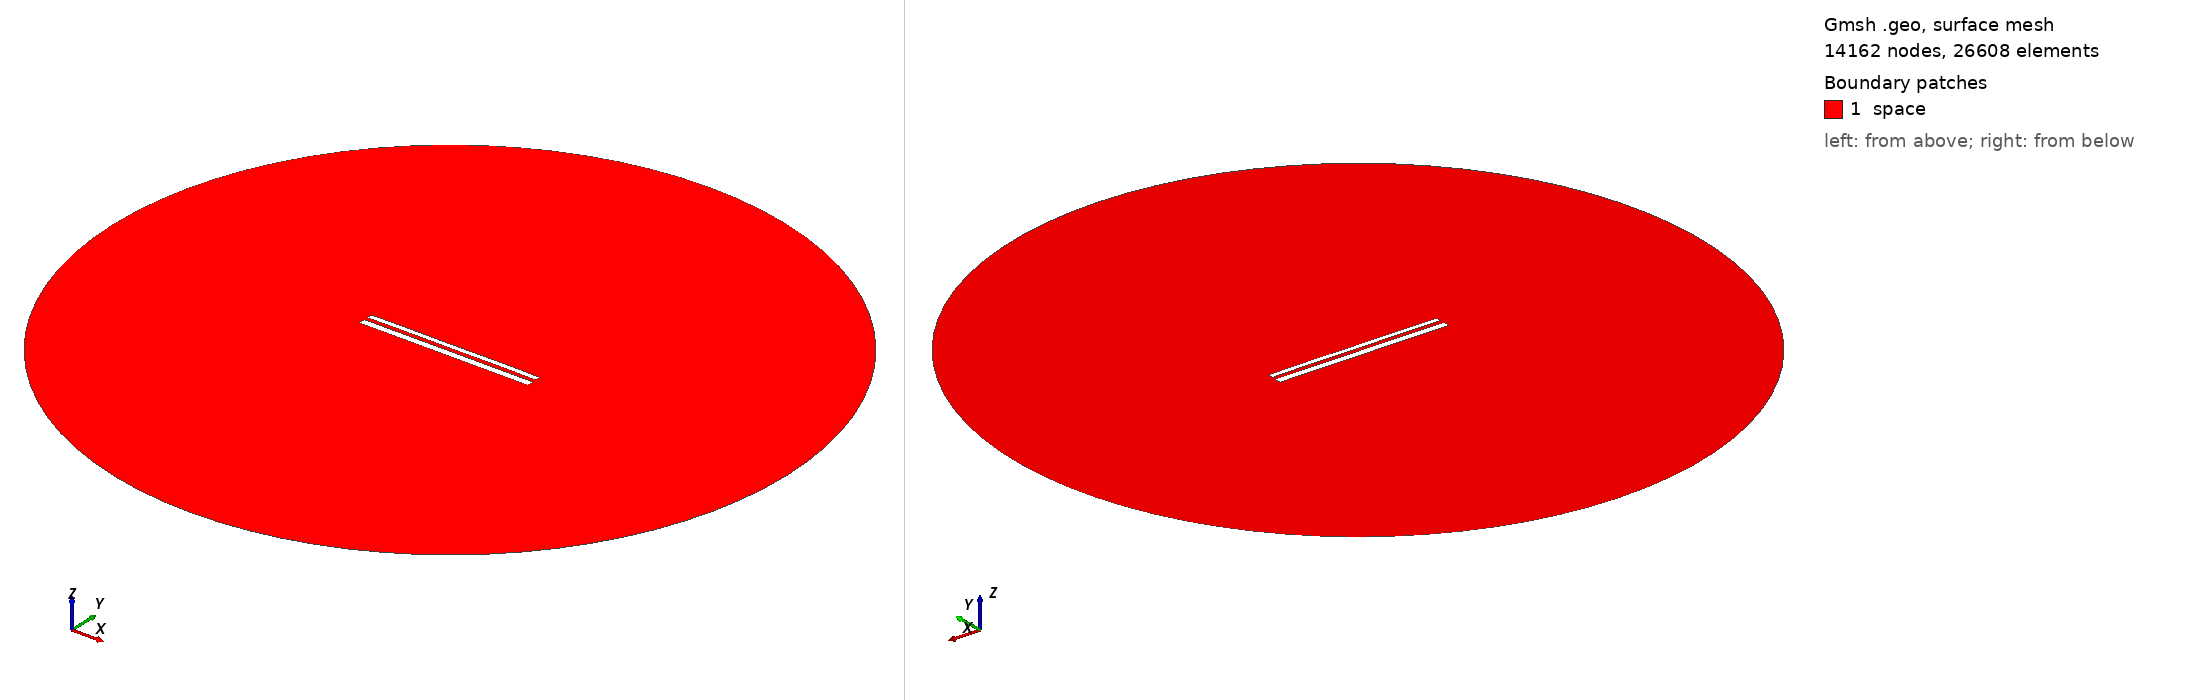

Gmsh geometry script, surface-meshed: 14162 nodes, 26608 surface elements. Boundary patches (legend numbers): 1 space. Left view from above one corner, right view from below the opposite corner. Legend entries are the model's physical surfaces. The drawing asked Gmsh for element sizes between 1% and 20% of the model's largest extent; the script's own settings can give other sizes.

=== 11089.geo (drawn) ===
//---------------------------------------
// Geometry kernel
//---------------------------------------

SetFactory("OpenCASCADE");



//---------------------------------------
// Parameters of the geometry
//---------------------------------------

// Overetch of the upper plate
overetch = 0.375;

// Distance between the plates
distance = 2.0;

// Discretization over the x axis (for the deformation)
nx = 50; 

// Length of the plate
L = 100 - overetch; 

// Number of modes
n = 4; 

// 1st mode coefficient
coeff(1) = 0.07499999999999998;
beta(1) = 0.596864 * 3.1415926535 / L;

// 2nd mode coefficient
coeff(2) = 0.07499999999999998;
beta(2) = 1.49418 * 3.1415926535 / L;

// 3rd mode coefficient
coeff(3) = 0.0;
beta(3) = 2.50025 * 3.1415926535 / L;

// 4th mode coefficient
coeff(4) = 0.07499999999999998;
beta(4) = 3.49999 * 3.1415926535 / L;



//---------------------------------------
// Upper plate (deformed rectangle)
//---------------------------------------

// Coordiantes of the upper plate
xmin = -50;
xmax = 50 - overetch;

// Height of the upper plate
yheight = 4 - 2 * overetch;

// Indexes of the points
UpperID[] = {};
LowerID[] = {};
LeftID[] = {};
RightID[] = {};

// Point index
p = 1;

// Horizontal edges
For i In {1:nx}
    x = xmin + (i-1)*(xmax - xmin)/(nx-1);

    y_bottom = distance / 2 + overetch;
    For j In {1:n}
        C = (Cosh(beta(j)*L) + Cos(beta(j)*L)) / (Sinh(beta(j)*L) + Sin(beta(j)*L));
        y_bottom  = y_bottom + coeff(j) * (Cosh(beta(j)*(x+50)) - Cos(beta(j)*(x+50)) - C * (Sinh(beta(j)*(x+50)) - Sin(beta(j)*(x+50))));
    EndFor

    y_top = y_bottom + yheight;

    Point(p) = {x, y_top, 0, 1.0};
    UpperID[i] = p;
    p = p + 1;

    Point(p) = {x, y_bottom, 0, 1.0};
    LowerID[i] = p;
    p = p + 1;
EndFor

// Create point lists
UpperPts[] = {}; LowerPts[] = {};
For i In {1:nx}
  UpperPts[] += {UpperID[i]};
  LowerPts[] += {LowerID[i]};
EndFor

// Build splines
Spline(1) = {UpperPts[]};
Spline(2) = {LowerPts[]};
Line(3) = {LowerPts[nx-1], UpperPts[nx-1]};
Line(4) = {LowerPts[0], UpperPts[0]};

// Build the plane surface
Curve Loop(1) = {2, 3, -1, -4};
Plane Surface(1) = {1};



//---------------------------------------
// Lower plate (rectangle)
//---------------------------------------

// Vertices
Point(1001) = {-50, -1, 0, 1.0};
Point(1002) = { 50, -1, 0, 1.0};
Point(1003) = { 50,  -5, 0, 1.0};
Point(1004) = {-50,  -5, 0, 1.0};

// Edges
Line(5) = {1001, 1002};
Line(6) = {1002, 1003};
Line(7) = {1003, 1004};
Line(8) = {1004, 1001};

// Plane surface
Line Loop(2) = {5, 6, 7, 8};
Plane Surface(2) = {2}; 



//---------------------------------------
// Outer (fictious) boundary
//---------------------------------------

// Points
Point(1005) = {0, 0, 0};       // Center
Point(1006) = {200, 0, 0};     // Start point
Point(1007) = {0, 200, 0};     // 90 degrees
Point(1008) = {-200, 0, 0};    // 180 degrees
Point(1009) = {0, -200, 0};    // 270 degrees

// Circle arcs (each needs start, center, end)
Circle(9) = {1006, 1005, 1007};
Circle(10) = {1007, 1005, 1008};
Circle(11) = {1008, 1005, 1009};
Circle(12) = {1009, 1005, 1006};

// Plane surface for the entire domain
Curve Loop(3) = {9, 10, 11, 12};
Surface(3) = {3};

// Subtract the plates from the whole domain to obtain the actual domain where we want to solve the equations
BooleanDifference{ Surface{3}; Delete; }{ Surface{1}; Surface{2}; Delete; }




//---------------------------------------
// Transfinite Lines/Curves
//---------------------------------------

// Set the number of points on the boundaries
r = 7;

// Plates
Transfinite Curve {1, 2} = 50*r Using Progression 1;
Transfinite Curve {3, 4} = 2*r Using Progression 1;
Transfinite Line {5, 7} = 50*r Using Progression 1;
Transfinite Line {6, 8} = 2*r Using Progression 1;

// Outer boundary
Transfinite Line {9, 10, 11, 12} = 20 Using Progression 1;



//---------------------------------------
// Physical groups
//---------------------------------------                

// Physical curves (boundaries)
Physical Line("force_segment", 10) = {2};
Physical Line("upper_plate", 11) = {1, 3, 4};
Physical Line("lower_plate", 12) = {5, 6, 7, 8};
Physical Line("boundary", 20) = {9, 10, 11, 12};

// Physical Surfaces
Physical Surface("space", 30) = {3};



//---------------------------------------
// 6. Generate the Mesh
//---------------------------------------

// 2D mesh generation
Mesh 2;
